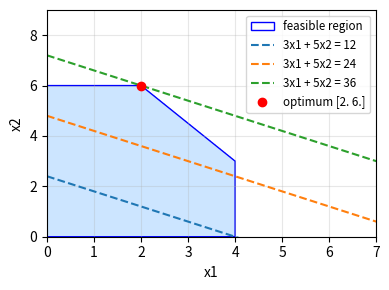

This figure's Python source:
import numpy as np
import matplotlib.pyplot as plt
from itertools import combinations
from scipy.optimize import linprog

np.set_printoptions(linewidth=np.inf)
np.set_printoptions(suppress=True)

def plot_nicely():
    for ax in plt.gcf().get_axes():
        ax.grid(True, which="both", alpha=0.3)
        if ax.get_legend_handles_labels()[0]:
            ax.legend(fontsize='small')
    plt.tight_layout()

c = np.array([3.0, 5.0])
A = np.array([[1.0, 0.0],
              [0.0, 2.0],
              [3.0, 2.0]])
b = np.array([4.0, 12.0, 18.0])

# linprog 默认求最小值, 所以传入 -c
res = linprog(-c, A_ub=A, b_ub=b, bounds=[(0, None)] * 2, method='highs')
print(f'linprog: x = {res.x}, z = {-res.fun:.4f}')

# 所有约束写成 G x <= h (包括 x >= 0, 即 -x <= 0)
G = np.vstack([A, -np.eye(2)])
h = np.concatenate([b, np.zeros(2)])

vertices = []
for i, j in combinations(range(len(G)), 2):
    M = G[[i, j]]
    if abs(np.linalg.det(M)) < 1e-12:      # 两条线平行, 没有交点
        continue
    v = np.linalg.solve(M, h[[i, j]])      # 两条边界线的交点
    if np.all(G @ v <= h + 1e-9):          # 只保留可行的交点
        vertices.append(v)
vertices = np.unique(np.round(vertices, 9), axis=0) + 0.0   # + 0.0 把 -0. 变成 0.
values = vertices @ c
for v, z in zip(vertices, values):
    print(f'顶点 {v}: z = {z:.1f}')
best = vertices[np.argmax(values)]
print(f'枚举顶点的最优解 = {best}, z = {values.max():.1f}, 和 linprog 一致? {np.allclose(best, res.x)}')

# 可行域 + 目标函数等值线
xs, ys = np.meshgrid(np.linspace(0, 7, 400), np.linspace(0, 9, 400))
feasible = np.all(np.tensordot(G, np.stack([xs, ys]), axes=1) <= h[:, None, None], axis=0)
order = np.argsort(np.arctan2(vertices[:, 1] - vertices[:, 1].mean(), vertices[:, 0] - vertices[:, 0].mean()))

plt.figure(figsize=(4, 3))
plt.contourf(xs, ys, feasible, levels=[0.5, 1.5], colors=['#cce5ff'])
plt.fill(*vertices[order].T, facecolor='none', edgecolor='b', label='feasible region')
x_line = np.linspace(0, 7, 10)
for z in [12, 24, 36]:
    plt.plot(x_line, (z - 3 * x_line) / 5, '--', label=f'3x1 + 5x2 = {z}')
plt.plot(*best, 'ro', label=f'optimum {best}')
plt.xlim(0, 7)
plt.ylim(0, 9)
plt.xlabel('x1')
plt.ylabel('x2')
plot_nicely()
plt.show()

A_eq = np.hstack([A, np.eye(3)])    # [A | I], 变量顺序: x1, x2, s1, s2, s3
names = ['x1', 'x2', 's1', 's2', 's3']
for basis in combinations(range(5), 3):
    B = A_eq[:, basis]
    if abs(np.linalg.det(B)) < 1e-12:
        continue
    x_full = np.zeros(5)
    x_full[list(basis)] = np.linalg.solve(B, b)
    tag = '可行' if np.all(x_full >= -1e-9) else '不可行'
    if tag == '可行':
        print(f'基 {[names[k] for k in basis]}: (x1, x2) = {x_full[:2]}, s = {x_full[2:]}, z = {c @ x_full[:2]:.1f}')

def simplex_max(c, A, b, verbose=True):
    # max c^T x, s.t. A x <= b, x >= 0, 要求 b >= 0 (原点可行)
    m, n = A.shape
    T = np.zeros((m + 1, n + m + 1))
    T[:m, :n] = A
    T[:m, n:n + m] = np.eye(m)
    T[:m, -1] = b
    T[-1, :n] = -c
    basis = list(range(n, n + m))
    it = 0
    while True:
        col = int(np.argmin(T[-1, :-1]))
        if T[-1, col] >= -1e-12:                     # 检验数全部 >= 0: 最优
            break
        positive = T[:m, col] > 1e-12
        if not positive.any():
            raise ValueError('无界 (unbounded)')
        ratios = np.full(m, np.inf)
        ratios[positive] = T[:m, -1][positive] / T[:m, col][positive]
        row = int(np.argmin(ratios))                 # 比值检验
        if verbose:
            print(f'第 {it + 1} 次转轴: 进基 = 第 {col} 列, 比值 = {ratios}, 出基 = 第 {basis[row]} 列 (第 {row} 行)')
        T[row] /= T[row, col]
        for i in range(m + 1):
            if i != row:
                T[i] -= T[i, col] * T[row]
        basis[row] = col
        it += 1
        if verbose:
            x_now = np.zeros(n + m); x_now[basis] = T[:m, -1]
            print(f'    当前顶点 x = {x_now[:n]}, z = {T[-1, -1]:.4f}')
    x = np.zeros(n + m)
    x[basis] = T[:m, -1]
    return x[:n], T[-1, -1], T, basis

x_opt, z_opt, T_final, basis_final = simplex_max(c, A, b)
print(f'\n单纯形法: x = {x_opt}, z = {z_opt:.4f}')
print(f'最终单纯形表 = \n{np.round(T_final, 4)}')
print(f'和 linprog 一致? {np.allclose(x_opt, res.x) and np.isclose(z_opt, -res.fun)}')

# 随机测试: 更大的问题
rng = np.random.default_rng(0)
all_ok = True
for _ in range(50):
    m_r, n_r = rng.integers(2, 7, size=2)
    A_r = rng.uniform(0.1, 5, size=(m_r, n_r))
    b_r = rng.uniform(5, 20, size=m_r)
    c_r = rng.uniform(0.5, 5, size=n_r)
    _, z_r, _, _ = simplex_max(c_r, A_r, b_r, verbose=False)
    lp_r = linprog(-c_r, A_ub=A_r, b_ub=b_r, method='highs')
    all_ok &= np.isclose(z_r, -lp_r.fun)
print(f'50 个随机 LP, 手写单纯形法的最优值全部和 linprog 一致? {all_ok}')

n_var, m_con = A.shape[1], A.shape[0]
y_from_tableau = T_final[-1, n_var:n_var + m_con]
reduced_x = T_final[-1, :n_var]
print(f'单纯形表松弛列的检验数 y = {y_from_tableau}')
print(f'x 列的检验数 = {reduced_x}, A^T y - c = {A.T @ y_from_tableau - c}')

# 直接求解对偶问题 min b^T y, s.t. A^T y >= c, y >= 0
dual = linprog(b, A_ub=-A.T, b_ub=-c, bounds=[(0, None)] * m_con, method='highs')
print(f'对偶问题: y* = {dual.x}, b^T y* = {dual.fun:.4f}, 原问题 z* = {z_opt:.4f} (强对偶)')
print(f'linprog 的 marginals (对 -z 的导数) = {res.ineqlin.marginals + 0.0}, 取负 = {-res.ineqlin.marginals + 0.0}')

# 互补松弛
slack = b - A @ x_opt
print(f'剩余资源 b - Ax* = {slack}, y* (b - Ax*) = {y_from_tableau * slack}')

# 影子价格 = dz*/db_i (有限差分)
for i in range(m_con):
    db = np.zeros(m_con); db[i] = 0.01
    z_plus = -linprog(-c, A_ub=A, b_ub=b + db, method='highs').fun
    print(f'车间 {i + 1} 多 0.01 小时: z* 增加 {z_plus - z_opt:.4f}, (dz*/db) = {(z_plus - z_opt) / 0.01:.4f}, y = {y_from_tableau[i]:.4f}')

# 弱对偶: 任意可行的 x, y
rng = np.random.default_rng(1)
xs_feas = rng.uniform(0, 6, size=(5000, 2))
xs_feas = xs_feas[np.all(xs_feas @ A.T <= b, axis=1)]
ys_feas = rng.uniform(0, 5, size=(5000, 3))
ys_feas = ys_feas[np.all(ys_feas @ A >= c, axis=1)]
print(f'弱对偶: 可行 x 的最大 c^T x = {np.max(xs_feas @ c):.4f} <= 可行 y 的最小 b^T y = {np.min(ys_feas @ b):.4f}')

foods = ['米饭', '鸡蛋', '牛奶', '青菜']
cost = np.array([1.0, 1.5, 2.5, 0.8])
#                  米饭  鸡蛋 牛奶  青菜
nutrient = np.array([[2.0, 6.0, 8.0, 1.0],     # 蛋白质
                     [30., 1.0, 12., 4.0],     # 碳水
                     [0.0, 0.5, 3.0, 1.5]])    # 钙
need = np.array([40.0, 120.0, 10.0])

# 原问题直接用 linprog
primal = linprog(cost, A_ub=-nutrient, b_ub=-need, bounds=[(0, None)] * 4, method='highs')
# 对偶问题用手写的单纯形法: max need^T y, s.t. nutrient^T y <= cost
y_diet, rev, T_diet, _ = simplex_max(need, nutrient.T, cost, verbose=False)
x_from_dual = T_diet[-1, len(need):len(need) + len(cost)]   # 对偶问题松弛列的检验数 = 原问题的解

print(f'linprog 原问题: x = {np.round(primal.x, 4)}, 最低成本 = {primal.fun:.4f}')
print(f'单纯形法解对偶: 营养定价 y = {np.round(y_diet, 4)}, 最高收入 = {rev:.4f}')
print(f'从对偶的单纯形表读出的原问题解 x = {np.round(x_from_dual, 4)}, 一致? {np.allclose(x_from_dual, primal.x, atol=1e-8)}')
for f, q in zip(foods, x_from_dual):
    print(f'  {f}: {q:.4f} 份')
print(f'实际营养 = {nutrient @ x_from_dual}, 需求 = {need}')
